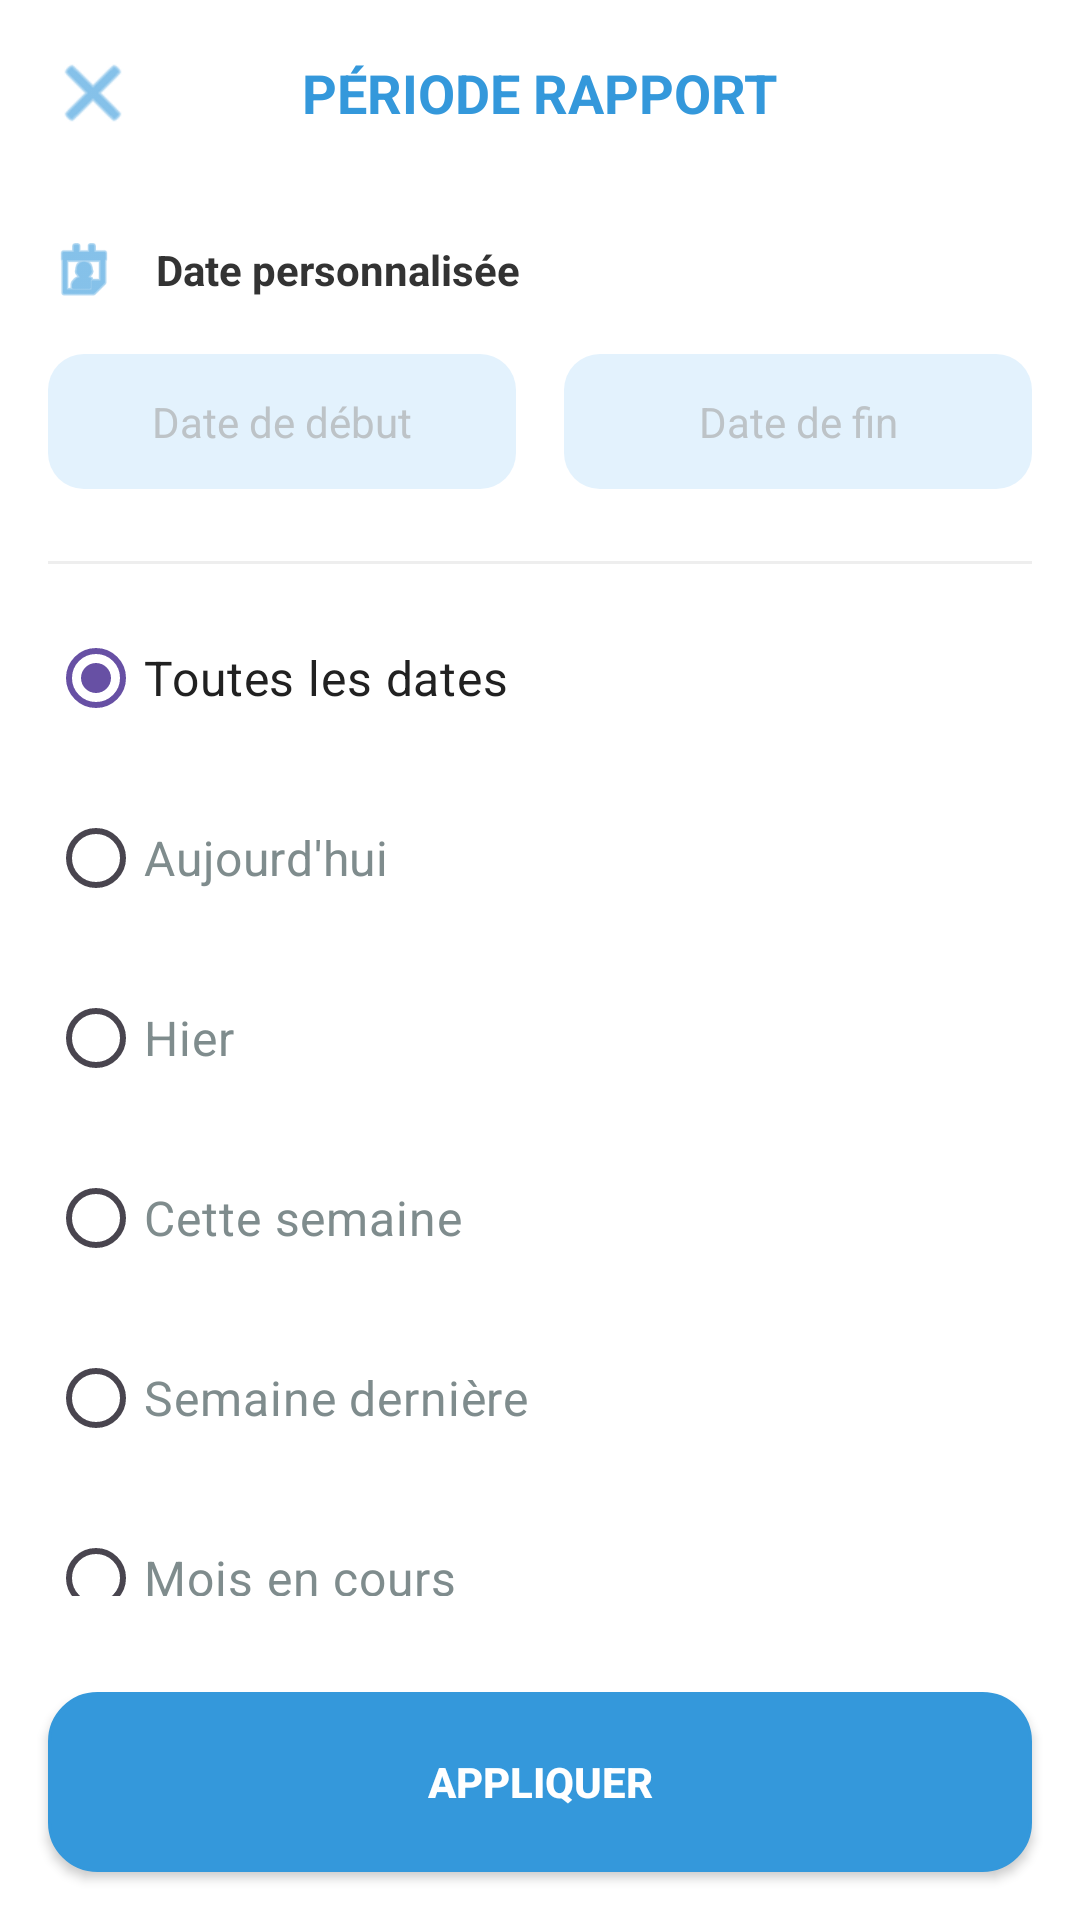

Here is an Android app screen rendered from its layout file. Give the layout XML and the strings, colors and styles it references.
<!-- AndroidManifest.xml: application theme Theme.Konnash -->
<!-- res/layout/activity_periode_rapport.xml -->
<?xml version="1.0" encoding="utf-8"?>
<RelativeLayout xmlns:android="http://schemas.android.com/apk/res/android"
    xmlns:app="http://schemas.android.com/apk/res-auto"
    xmlns:tools="http://schemas.android.com/tools"
    android:id="@+id/main_root"
    android:layout_width="match_parent"
    android:layout_height="match_parent"
    android:background="#FFFFFF">

    
    <RelativeLayout
        android:id="@+id/header"
        android:layout_width="match_parent"
        android:layout_height="wrap_content"
        android:padding="16dp">

        <ImageView
            android:id="@+id/btnClose"
            android:layout_width="30dp"
            android:layout_height="30dp"
            android:layout_centerVertical="true"
            android:src="@android:drawable/ic_menu_close_clear_cancel"
            app:tint="#3498DB"
            android:contentDescription="@null" />

        <TextView
            android:layout_width="wrap_content"
            android:layout_height="wrap_content"
            android:layout_centerInParent="true"
            android:text="@string/title_periode_rapport"
            android:textColor="#3498DB"
            android:textSize="18sp"
            android:textStyle="bold" />
    </RelativeLayout>

    <ScrollView
        android:layout_width="match_parent"
        android:layout_height="match_parent"
        android:layout_below="@id/header"
        android:layout_above="@id/btnApply"
        android:padding="16dp"
        android:scrollbars="none">

        <LinearLayout
            android:layout_width="match_parent"
            android:layout_height="wrap_content"
            android:orientation="vertical">

            
            <LinearLayout
                android:layout_width="match_parent"
                android:layout_height="wrap_content"
                android:orientation="horizontal"
                android:gravity="center_vertical">
                <ImageView
                    android:layout_width="24dp"
                    android:layout_height="24dp"
                    android:src="@android:drawable/ic_menu_my_calendar"
                    app:tint="#3498DB"
                    android:contentDescription="@null" />
                <TextView
                    android:layout_width="wrap_content"
                    android:layout_height="wrap_content"
                    android:layout_marginStart="12dp"
                    android:text="@string/label_custom_date"
                    android:textColor="#333333"
                    android:textStyle="bold" />
            </LinearLayout>

            <LinearLayout
                android:layout_width="match_parent"
                android:layout_height="wrap_content"
                android:layout_marginTop="16dp"
                android:orientation="horizontal">
                <TextView
                    android:id="@+id/tvStartDate"
                    android:layout_width="0dp"
                    android:layout_height="45dp"
                    android:layout_weight="1"
                    android:layout_marginEnd="8dp"
                    android:background="@drawable/bg_light_blue_btn"
                    android:gravity="center"
                    android:text="@string/label_start_date"
                    android:textColor="#BDC3C7"
                    android:clickable="true"
                    android:focusable="true" />
                <TextView
                    android:id="@+id/tvEndDate"
                    android:layout_width="0dp"
                    android:layout_height="45dp"
                    android:layout_weight="1"
                    android:layout_marginStart="8dp"
                    android:background="@drawable/bg_light_blue_btn"
                    android:gravity="center"
                    android:text="@string/label_end_date"
                    android:textColor="#BDC3C7"
                    android:clickable="true"
                    android:focusable="true" />
            </LinearLayout>

            <View android:layout_width="match_parent" android:layout_height="1dp" android:layout_marginTop="24dp" android:background="#EEEEEE" />

            
            <RadioGroup
                android:id="@+id/rgPeriods"
                android:layout_width="match_parent"
                android:layout_height="wrap_content"
                android:layout_marginTop="8dp">

                <RadioButton
                    android:id="@+id/rbAllDates"
                    android:layout_width="match_parent"
                    android:layout_height="60dp"
                    android:text="@string/label_all_dates"
                    android:textColor="@color/selector_selection_text"
                    android:buttonTint="#3498DB"
                    android:checked="true"
                    android:textSize="16sp" />

                <RadioButton
                    android:id="@+id/rbToday"
                    android:layout_width="match_parent"
                    android:layout_height="60dp"
                    android:text="@string/label_today"
                    android:textColor="@color/selector_selection_text"
                    android:buttonTint="#3498DB"
                    android:textSize="16sp" />

                <RadioButton
                    android:id="@+id/rbYesterday"
                    android:layout_width="match_parent"
                    android:layout_height="60dp"
                    android:text="@string/label_yesterday"
                    android:textColor="@color/selector_selection_text"
                    android:buttonTint="#3498DB"
                    android:textSize="16sp" />

                <RadioButton
                    android:id="@+id/rbThisWeek"
                    android:layout_width="match_parent"
                    android:layout_height="60dp"
                    android:text="@string/label_this_week"
                    android:textColor="@color/selector_selection_text"
                    android:buttonTint="#3498DB"
                    android:textSize="16sp" />

                <RadioButton
                    android:id="@+id/rbLastWeek"
                    android:layout_width="match_parent"
                    android:layout_height="60dp"
                    android:text="@string/label_last_week"
                    android:textColor="@color/selector_selection_text"
                    android:buttonTint="#3498DB"
                    android:textSize="16sp" />

                <RadioButton
                    android:id="@+id/rbCurrentMonth"
                    android:layout_width="match_parent"
                    android:layout_height="60dp"
                    android:text="@string/label_current_month"
                    android:textColor="@color/selector_selection_text"
                    android:buttonTint="#3498DB"
                    android:textSize="16sp" />

            </RadioGroup>

        </LinearLayout>
    </ScrollView>

    <androidx.appcompat.widget.AppCompatButton
        android:id="@+id/btnApply"
        android:layout_width="match_parent"
        android:layout_height="60dp"
        android:layout_alignParentBottom="true"
        android:layout_margin="16dp"
        android:background="@drawable/button_shape_global"
        android:backgroundTint="#3498DB"
        android:text="@string/btn_apply"
        android:textColor="#FFFFFF"
        android:textStyle="bold" />

</RelativeLayout>
<!-- resources referenced by this layout -->
<resources>
  <!-- drawable bg_light_blue_btn (drawable) -->
  <?xml version="1.0" encoding="utf-8"?>
  <shape xmlns:android="http://schemas.android.com/apk/res/android">
      <solid android:color="#E3F2FD" />
      <corners android:radius="12dp" />
  </shape>
  <!-- drawable button_shape_global (drawable) -->
  <?xml version="1.0" encoding="utf-8"?>
  <shape xmlns:android="http://schemas.android.com/apk/res/android">
      <solid android:color="#FFFFFF" />
      <stroke
          android:width="1dp"
          android:color="#EEEEEE" />
      <corners android:radius="16dp" />
  </shape>
  <string name="btn_apply">APPLIQUER</string>
  <string name="label_all_dates">Toutes les dates</string>
  <string name="label_current_month">Mois en cours</string>
  <string name="label_custom_date">Date personnalisée</string>
  <string name="label_end_date">Date de fin</string>
  <string name="label_last_week">Semaine dernière</string>
  <string name="label_start_date">Date de début</string>
  <string name="label_this_week">Cette semaine</string>
  <string name="label_today">Aujourd\'hui</string>
  <string name="label_yesterday">Hier</string>
  <string name="title_periode_rapport">PÉRIODE RAPPORT</string>
  <style name="Theme.Konnash" parent="Base.Theme.Konnash" />
  <style name="Base.Theme.Konnash" parent="Theme.Material3.Light.NoActionBar">
          
          <item name="android:windowBackground">@android:color/white</item>
          <item name="android:statusBarColor">@android:color/white</item>
          <item name="android:windowLightStatusBar">true</item>
      </style>
</resources>
